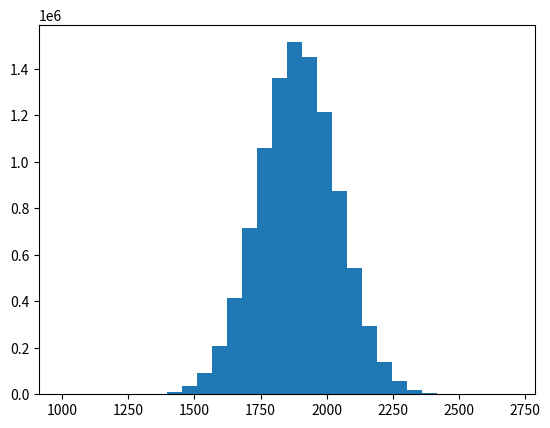

The script that saved this image: (Note: this script raises an exception after producing the figure.)
# Inputs:
# - The study finds that the infection fatality rate (IFR) of SARS-CoV-2 in the random sample was 0.37% [0.29%; 0.45%]. 
# - "The analysis considered 919 individuals chosen out of 12597 people." 
# - "In 919 they found 138 infected and 7 deaths from COVID-19 in all 12597." 

# Assumptions:
# - Sample estimate of "raw infection rate" is 138/919
# - "Raw death rate" for population is 7/12597

# Approach:
# 0) IFR = N_f/N_i' = (N_f/N_p) * (N_i'/N_p) = N_f/N_i'
# - where N_i' is the estimated number of infections in the population N_p
# 1) Throw toys using Gaussian(mu=N_i',sigma=sigma_i')
# - N_i = 138 and sigma_i = sqrt(n*p*(1-p)) = 10.83
#    - where n = N_t = 919 and p = N_i/N_t = 138/919
# - Assume N_i' and sigma_i' is obtained by scaling N_i and sigma_i by factor (N_p/N_t)
#   => N_i' = 1891.6, sigma_i' = 148.4
#   - Question: is there any "sample->population" correction to be applied to N_i' and sigma_i'
# 2) Throw toys using Poisson(mu=N_f)
# - N_f=7
# 3a) Plot N_f/N_i' based on the toys (as N_p cancels out...)

import numpy as np
import matplotlib.pyplot as plt

########################################
# Inputs

N_p = 12597. # population
N_t = 919.   # tested
N_i = 138.   # infected
N_f = 7.     # fatal

trials = 10000000

########################################
# Scaled infection rate and uncertainty (68% CL) using normal approximation

N_I = N_i * (N_p/N_t) # = 1891.6
print("N_I:",N_I)

n = N_t
p = N_i/N_t
sigma_I = np.sqrt(n*p*(1.-p)) * (N_p/N_t) # = 148.4
print("sigma_I:",sigma_I)

########################################
# Gaussian(mu=N_I,sigma=sigma_I) and histogram

toys_I = np.random.normal(N_I, sigma_I, trials)
print("toys_I.shape:",toys_I.shape)
print("N_I:",np.mean(toys_I))
print("sigma_I:",np.std(toys_I))

count, bins, ignored = plt.hist(toys_I, bins=30, normed=True)
plt.plot(bins, 
         1/(sigma_I * np.sqrt(2 * np.pi)) * np.exp( - (bins - N_I)**2 / (2 * sigma_I**2) ),
         linewidth=2, 
         color='r')
plt.savefig("infected.pdf")
plt.clf()

########################################
# Poisson(mu=N_f) and histogram

toys_f = np.random.poisson(N_f, trials)
print("toys_f.shape",toys_f.shape)
print("N_f:",np.mean(toys_f))
print("sigma_f:",np.std(toys_f))

count, bins, ignored = plt.hist(toys_f, bins=np.arange(31), normed=True)
plt.savefig("fatal.pdf")
plt.clf()

########################################
# IFR and histogram

toys_ifr = toys_f / toys_I
print("toys_ifr.shape",toys_ifr.shape)

# Display the histogram of the samples
bins=bins=np.linspace(0,1.,101)
count, bins, ignored = plt.hist(toys_ifr*100., bins, normed=True)
plt.xlabel('IFR (%)')
plt.ylabel('a.u.')
plt.savefig("ifr.pdf")
plt.clf()

########################################
# IFR and histogram

#toys_ifr = np.zeros((0))
#for i,I in enumerate(toys_I) :
#    print("toy:",i)
#    toys_ifr = np.append(toys_ifr,(np.random.poisson(N_f, trials)*1.)/(I*1.))
#print("toys_ifr.shape",toys_ifr.shape)
#
## Display the histogram of the samples
#bins=bins=np.linspace(0,0.01,201)
#count, bins, ignored = plt.hist(toys_ifr, bins, normed=True)
#plt.savefig("ifr.pdf")
#plt.clf()

########################################
# Intervals

ifr = sorted(toys_ifr)
mean = np.mean(ifr)
l68 = (0.+((1.-0.683)/2.))*100.
u68 = (1.-((1.-0.683)/2.))*100.
l95 = (0.+((1.-0.950)/2.))*100.
u95 = (1.-((1.-0.950)/2.))*100.
print("<IFR> = {:5.3f} % | CL68: [{:5.3f} {:5.3f}] % CL95: [{:5.3f} {:5.3f}] %".format(
        np.mean(ifr)*100., 
        np.percentile(ifr,l68)*100.,
        np.percentile(ifr,u68)*100.,
        np.percentile(ifr,l95)*100.,
        np.percentile(ifr,u95)*100.,
        )
      )

########################################
# 3b) Throw toys using Binomial(n=N_f,p=N_f/N_i') and plot
# binomial and histogram
#trials=10000
#binomial = np.zeros((0))
#for i,(f,I) in enumerate(zip(toys_f,toys_I)) :
#    print("toy:",i)
#    binomial = np.append(binomial,(np.random.binomial(I, f*1./I*1., trials)*1.)/(I*1.))
#print("binomial.shape",binomial.shape)
#
## Display the histogram of the samples
#bins=bins=np.linspace(0,0.01,51)
#count, bins, ignored = plt.hist(binomial, bins, normed=True)
#plt.savefig("binomial.pdf")
#plt.clf()
